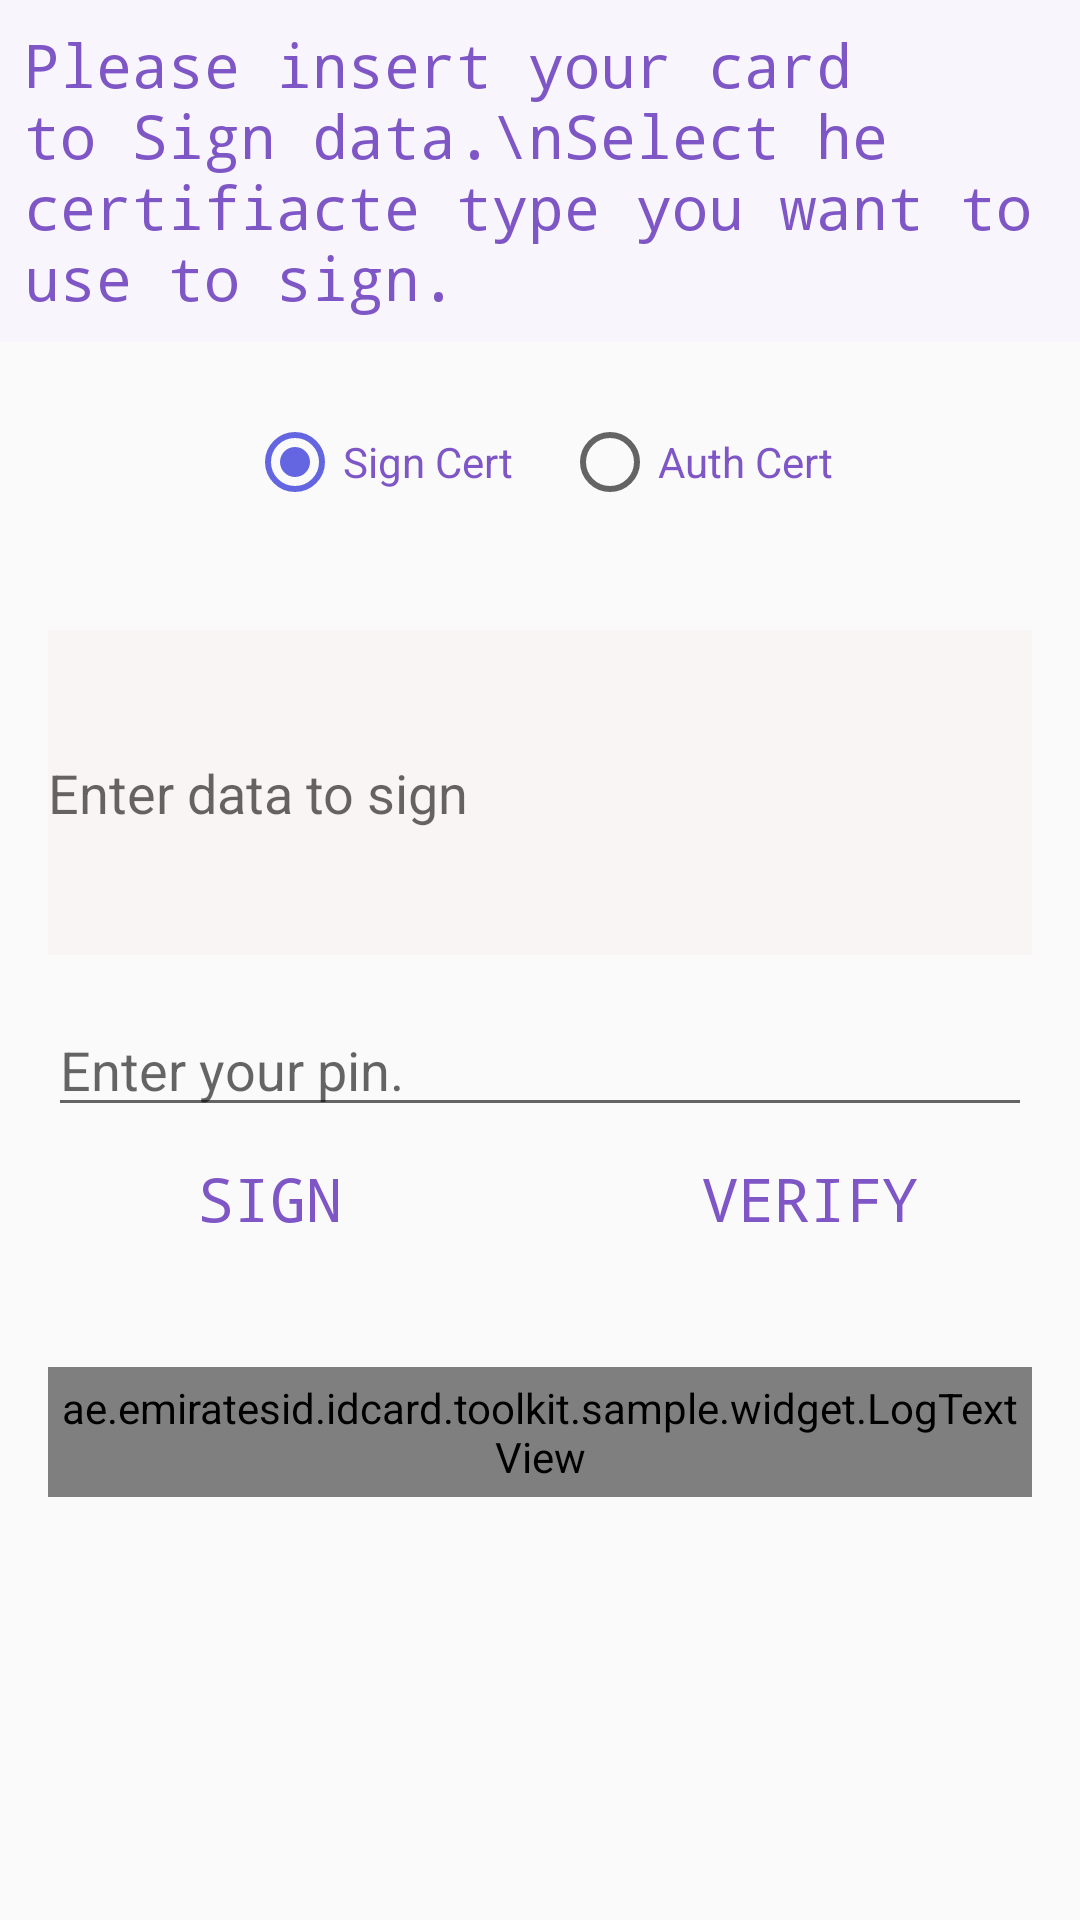

Write the Android layout XML for this screen, with the resource values it uses.
<!-- AndroidManifest.xml: application theme AppTheme -->
<!-- res/layout/fragment_sign_data.xml -->
<LinearLayout xmlns:android="http://schemas.android.com/apk/res/android"
    xmlns:tools="http://schemas.android.com/tools"
    android:layout_width="match_parent"
    android:layout_height="match_parent"
    android:orientation="vertical"
    android:background="@drawable/other_screen_bg"
    tools:context="ae.emiratesid.idcard.toolkit.sample.fragment.SignDataFragment">

    <TextView
        android:layout_width="match_parent"
        android:layout_height="wrap_content"
        android:minHeight="72dp"
        android:typeface="monospace"
        android:gravity="center_vertical"
        android:padding="8dp"
        android:background="@color/colorSignDataBG"
        android:textSize="20dp"
        android:text="Please insert your card to Sign data.\nSelect he certifiacte type you want to use to sign."
        android:id="@+id/textView"
        android:textColor="@color/colorSignDataAccent"
        android:layout_gravity="center_horizontal" />
    <RadioGroup
        android:layout_width="match_parent"
        android:layout_height="wrap_content"
        android:padding="16dp"
        android:gravity="center"
        android:minHeight="48dp"
        android:id="@+id/radioGroupCertType"
        android:orientation="horizontal">
        <RadioButton
            android:layout_width="wrap_content"
            android:layout_height="wrap_content"
            android:text="Sign Cert"
            android:checked="true"
            android:textColor="@color/colorSignDataAccent"
            android:layout_margin="8dp"
            android:id="@+id/radioButton" />

        <RadioButton
            android:layout_width="wrap_content"
            android:layout_height="wrap_content"
            android:text="Auth Cert"
            android:layout_margin="8dp"
            android:textColor="@color/colorSignDataAccent"
            android:id="@+id/radioButton2" />

    </RadioGroup>

    <EditText
        android:layout_width="match_parent"
        android:layout_height="wrap_content"
        android:layout_margin="16dp"
        android:inputType="textMultiLine"
        android:minLines="5"
        android:textColor="@color/colorSignDataAccent"
        android:hint="Enter data to sign"
        android:ems="10"
        android:background="#f9f5f5"
        android:id="@+id/editText"
        android:layout_gravity="center_horizontal" />

    <EditText
        android:layout_width="match_parent"
        android:layout_height="wrap_content"
        android:inputType="numberPassword"
        android:ems="10"
        android:hint="Enter your pin."
        android:id="@+id/editPin"
        android:textColor="@color/colorSignDataAccent"
        android:layout_marginLeft="16dp"
        android:layout_marginRight="16dp"
        android:layout_gravity="center_horizontal" />
    <LinearLayout
        android:layout_width="match_parent"
        android:layout_height="wrap_content"
        android:orientation="horizontal">
        <Button
            android:layout_width="0dp"
            android:layout_weight="1"
            android:layout_margin="8dp"
            android:layout_height="wrap_content"
            android:text="Sign"
            style="@style/ButtonStyle"
            android:id="@+id/btnSign"
            android:background="@drawable/normal_button_bg"
            android:textColor="@color/colorSignDataAccent"
            android:textSize="20dp"
            android:layout_gravity="center_horizontal" />
        <Button
            android:layout_width="0dp"
            android:layout_weight="1"
            android:layout_margin="8dp"
            android:enabled="false"
            android:layout_height="wrap_content"
            android:text="Verify"
            style="@style/ButtonStyle"
            android:id="@+id/btnVerify"
            android:background="@drawable/normal_button_bg"
            android:textColor="@color/colorSignDataAccent"
            android:textSize="20dp"
            android:layout_gravity="center_horizontal" />
    </LinearLayout>


    <ae.emiratesid.idcard.toolkit.sample.widget.LogTextView
        android:layout_width="match_parent"
        android:layout_margin="16dp"
        android:layout_height="wrap_content"
        android:gravity="center_horizontal"
        android:padding="4dp"
        android:minLines="10"
        android:id="@+id/txtResult"
        android:layout_gravity="center_horizontal" />


</LinearLayout>
<!-- resources referenced by this layout -->
<resources>
  <color name="colorSignDataAccent">#7F56C6</color>
  <color name="colorSignDataBG">#F8F6FC</color>
  <style name="ButtonStyle">
          <item name="android:background">@drawable/btn_selector</item>
          <item name="android:textColor">#FFFFFF</item>
          <item name="android:typeface">monospace</item>
          <item name="android:padding">8dp</item>
      </style>
  <style name="AppTheme" parent="Theme.AppCompat.Light.DarkActionBar">
          
          <item name="colorPrimary">@color/colorCheckCardStatusAccent</item>
          <item name="colorPrimaryDark">@color/colorCheckCardStatusAccentDark</item>
          <item name="colorAccent">@color/colorAccent</item>
          <item name="android:windowDisablePreview">true</item>
      </style>
  <color name="colorCheckCardStatusAccent">#C8A008</color>
  <color name="colorCheckCardStatusAccentDark">#B59107</color>
  <color name="colorAccent">#fd6264e1</color>
</resources>
